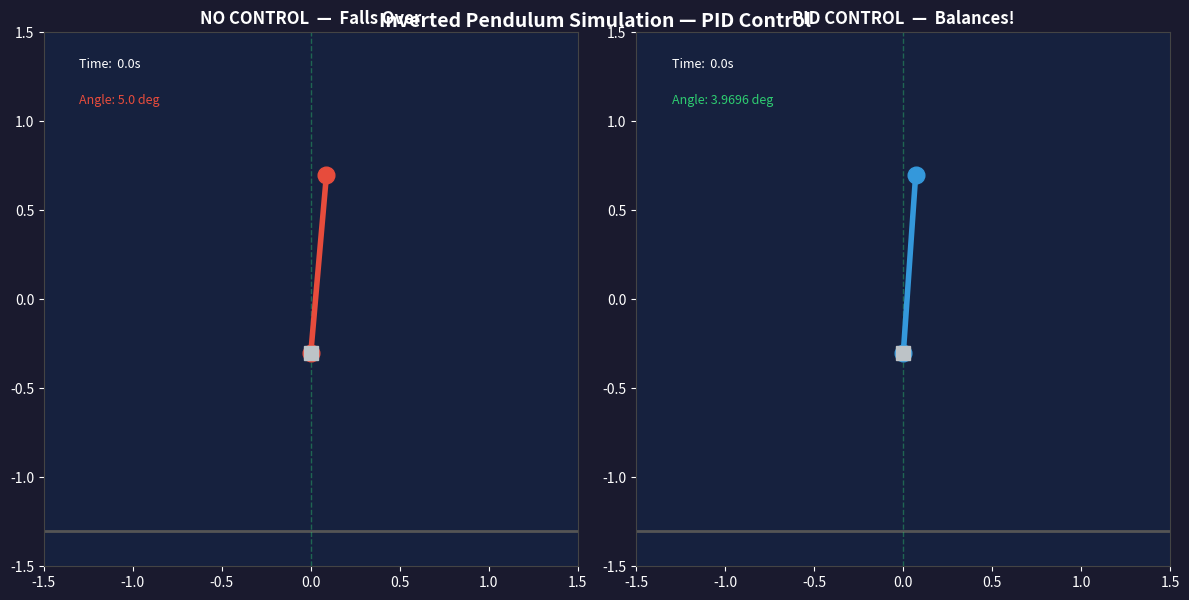

Source code (Python):
# ============================================================
# FILE: pendulum_animation.py
# WHAT: Real-time animated inverted pendulum with PID control
# WHY:  Visual demo for interviews and GitHub
# ============================================================

import numpy as np
import matplotlib.pyplot as plt
import matplotlib.animation as animation

# ── PHYSICS
g    = 9.81
L    = 1.0
dt   = 0.02

# ── PID GAINS
Kp = 25.0
Ki = 0.5
Kd = 10.0

# ── SIMULATE BOTH (pre-compute all frames)
def simulate(use_pid, start_angle_deg=5.0, t_end=5.0):
    theta      = np.radians(start_angle_deg)
    theta_dot  = 0.0
    integral   = 0.0
    prev_error = 0.0
    angles = []

    t = 0
    while t <= t_end:
        error = -theta
        if use_pid:
            P          = Kp * error
            integral  += error * dt
            I          = Ki * integral
            derivative = (error - prev_error) / dt
            D          = Kd * derivative
            control    = np.clip(P + I + D, -50, 50)
            prev_error = error
        else:
            control = 0.0

        theta_dotdot = (g / L) * np.sin(theta) + control
        theta_dot   += theta_dotdot * dt
        theta       += theta_dot * dt
        angles.append(theta)
        t += dt

    return angles

print("Pre-computing simulation...")
angles_no_pid  = simulate(use_pid=False)
angles_with_pid = simulate(use_pid=True)
n_frames = min(len(angles_no_pid), len(angles_with_pid))
print(f"Ready. Rendering {n_frames} frames...")

# ── BUILD THE FIGURE
fig, (ax1, ax2) = plt.subplots(1, 2, figsize=(12, 6))
fig.patch.set_facecolor('#1a1a2e')   # dark background

def style_axis(ax, title):
    ax.set_xlim(-1.5, 1.5)
    ax.set_ylim(-1.5, 1.5)
    ax.set_aspect('equal')
    ax.set_facecolor('#16213e')
    ax.set_title(title, color='white', fontsize=12, fontweight='bold')
    ax.tick_params(colors='white')
    ax.spines['bottom'].set_color('#444')
    ax.spines['top'].set_color('#444')
    ax.spines['left'].set_color('#444')
    ax.spines['right'].set_color('#444')
    # draw ground line
    ax.axhline(y=-1.3, color='#555', linewidth=2)
    # draw target vertical line
    ax.axvline(x=0, color='#2ecc71', linewidth=1,
               linestyle='--', alpha=0.4, label='Target')

style_axis(ax1, 'NO CONTROL  —  Falls Over')
style_axis(ax2, 'PID CONTROL  —  Balances!')

# pivot point (base of pendulum)
pivot = (0, -0.3)

# ── DRAWING ELEMENTS (left panel - no PID)
rod1,  = ax1.plot([], [], 'o-',
                  color='#e74c3c', linewidth=4,
                  markersize=12, markerfacecolor='#e74c3c')
base1, = ax1.plot(*pivot, 's',
                  color='#bdc3c7', markersize=10)
time_text1 = ax1.text(-1.3, 1.3, '', color='white', fontsize=9)
angle_text1 = ax1.text(-1.3, 1.1, '', color='#e74c3c', fontsize=9)

# ── DRAWING ELEMENTS (right panel - with PID)
rod2,  = ax2.plot([], [], 'o-',
                  color='#3498db', linewidth=4,
                  markersize=12, markerfacecolor='#3498db')
base2, = ax2.plot(*pivot, 's',
                  color='#bdc3c7', markersize=10)
time_text2  = ax2.text(-1.3, 1.3, '', color='white', fontsize=9)
angle_text2 = ax2.text(-1.3, 1.1, '', color='#2ecc71', fontsize=9)

plt.tight_layout()

# ── ANIMATION FUNCTION (called every frame)
def update(frame):
    # clamp frame to available data
    i = min(frame, n_frames - 1)

    # ── LEFT: no PID
    theta1 = angles_no_pid[i]
    # pendulum tip position (pivot is origin, rod goes UP)
    x1 = pivot[0] + L * np.sin(theta1)
    y1 = pivot[1] + L * np.cos(theta1)
    rod1.set_data([pivot[0], x1], [pivot[1], y1])
    time_text1.set_text(f'Time:  {i * dt:.1f}s')
    angle_text1.set_text(f'Angle: {np.degrees(theta1):.1f} deg')

    # ── RIGHT: with PID
    theta2 = angles_with_pid[i]
    x2 = pivot[0] + L * np.sin(theta2)
    y2 = pivot[1] + L * np.cos(theta2)
    rod2.set_data([pivot[0], x2], [pivot[1], y2])
    time_text2.set_text(f'Time:  {i * dt:.1f}s')
    angle_text2.set_text(f'Angle: {np.degrees(theta2):.4f} deg')

    return rod1, rod2, time_text1, time_text2, angle_text1, angle_text2

# ── RUN ANIMATION
ani = animation.FuncAnimation(
    fig,
    update,
    frames=n_frames,
    interval=dt * 1000,    # interval in milliseconds
    blit=True,
    repeat=True
)

plt.suptitle('Inverted Pendulum Simulation — PID Control',
             color='white', fontsize=14, fontweight='bold')

print("Showing animation... (close window to exit)")
plt.show()
